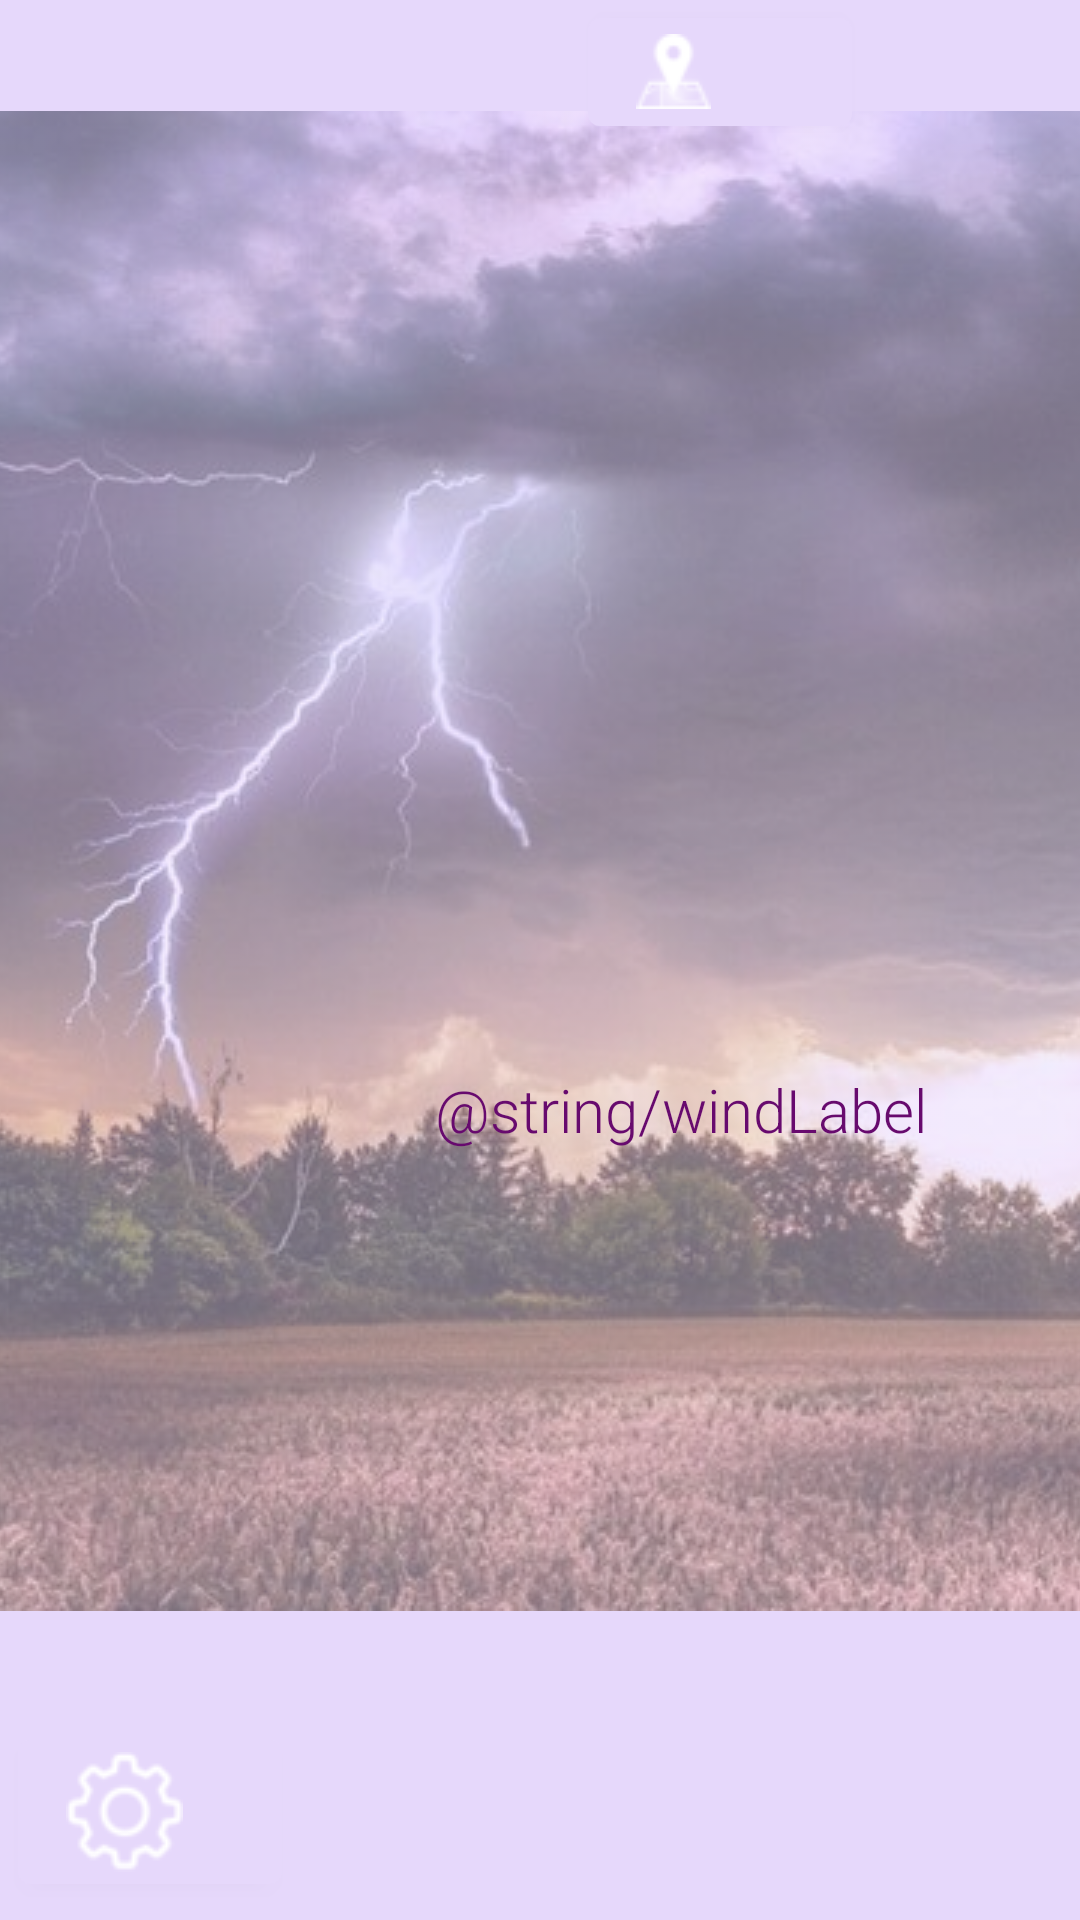

Here is an Android app screen rendered from its layout file. Give the layout XML and the strings, colors and styles it references.
<!-- AndroidManifest.xml: application theme AppTheme -->
<!-- res/layout/fragment_main.xml -->
<?xml version="1.0" encoding="utf-8"?>
<androidx.constraintlayout.widget.ConstraintLayout xmlns:android="http://schemas.android.com/apk/res/android"
    xmlns:app="http://schemas.android.com/apk/res-auto"
    xmlns:tools="http://schemas.android.com/tools"
    android:layout_width="match_parent"
    android:layout_height="match_parent"
    tools:context=".activity.MainFragment">


    <TextView
        android:id="@+id/textViewState"
        style="@style/AppTheme.BlueText"
        android:layout_width="0dp"
        android:layout_height="wrap_content"
        android:layout_marginStart="@dimen/small_padding"
        android:layout_marginEnd="@dimen/small_padding"
        android:fontFamily="sans-serif-black"
        android:textAlignment="center"
        android:textSize="@dimen/large_text"
        android:textStyle="italic"
        app:layout_constraintBottom_toBottomOf="parent"
        app:layout_constraintEnd_toEndOf="parent"
        app:layout_constraintStart_toStartOf="parent"
        app:layout_constraintTop_toTopOf="parent" />

    <TextView
        android:id="@+id/TextViewTown"
        android:layout_width="wrap_content"
        android:layout_height="wrap_content"
        android:clickable="true"
        android:focusable="true"
        android:fontFamily="sans-serif-black"
        android:padding="@dimen/middle_padding"
        android:textAlignment="center"
        android:textSize="@dimen/small_text"
        app:layout_constraintEnd_toEndOf="parent"
        app:layout_constraintLeft_toLeftOf="parent"
        app:layout_constraintRight_toRightOf="parent"
        app:layout_constraintStart_toStartOf="parent"
        app:layout_constraintTop_toTopOf="parent" />

    <com.google.android.material.button.MaterialButton
        android:id="@+id/imageViewTown"
        android:layout_width="wrap_content"
        android:layout_height="0dp"
        android:clickable="true"
        android:contentDescription="@string/picturepoint"
        android:focusable="true"
        app:icon="@drawable/point"
        app:layout_constraintStart_toEndOf="@+id/TextViewTown"
        app:layout_constraintTop_toTopOf="parent" />

    <ImageView
        android:id="@+id/imageView"
        android:layout_width="wrap_content"
        android:layout_height="wrap_content"
        android:contentDescription="@string/weatherpicture"
        android:scaleType="centerCrop"
        app:layout_constraintBottom_toTopOf="@+id/buttonCast"
        app:layout_constraintEnd_toEndOf="parent"
        app:layout_constraintStart_toStartOf="parent"
        app:layout_constraintTop_toTopOf="parent"
        app:srcCompat="@drawable/storm" />

    <TextView
        android:id="@+id/textViewTemperature"
        android:layout_width="@dimen/size110"
        android:layout_height="wrap_content"
        android:layout_marginStart="@dimen/small_padding"
        android:layout_marginBottom="@dimen/small_padding"
        android:fontFamily="sans-serif-black"
        android:textSize="@dimen/large_text"
        app:layout_constraintBottom_toTopOf="@+id/textViewMinMax"
        app:layout_constraintStart_toStartOf="parent" />

    <TextView
        android:id="@+id/textViewMinMax"
        android:layout_width="@dimen/size150"
        android:layout_height="wrap_content"
        android:layout_marginStart="@dimen/small_padding"
        android:layout_marginBottom="@dimen/small_padding"
        android:fontFamily="sans-serif-black"
        android:textSize="@dimen/small_text"
        app:layout_constraintBottom_toTopOf="@+id/textViewState"
        app:layout_constraintStart_toStartOf="parent" />

    <TextView
        android:id="@+id/textViewData"
        android:layout_width="@dimen/size110"
        android:layout_height="wrap_content"
        android:layout_marginEnd="@dimen/small_padding"
        android:fontFamily="sans-serif-black"
        android:textAlignment="viewEnd"
        android:textSize="@dimen/middle_text"
        app:layout_constraintEnd_toEndOf="parent"
        app:layout_constraintTop_toTopOf="@+id/textViewTemperature" />

    <TextView
        android:id="@+id/textViewWind"
        android:layout_width="wrap_content"
        android:layout_height="wrap_content"
        android:layout_marginEnd="@dimen/small_padding"
        android:fontFamily="sans-serif-black"
        android:textAlignment="viewEnd"
        android:textSize="@dimen/small_text"
        app:layout_constraintEnd_toEndOf="@+id/textViewState"
        app:layout_constraintTop_toBottomOf="@+id/imageViewWind" />

    <TextView
        android:id="@+id/textView"
        android:layout_width="wrap_content"
        android:layout_height="wrap_content"
        android:layout_marginTop="@dimen/middle_padding"
        android:fontFamily="sans-serif-light"
        android:text="@string/windLabel"
        android:textSize="@dimen/middle_text"
        app:layout_constraintEnd_toStartOf="@+id/imageViewWind"
        app:layout_constraintTop_toBottomOf="@+id/textViewState" />

    <ImageView
        android:id="@+id/imageViewWind"
        android:layout_width="@dimen/small_button_size"
        android:layout_height="@dimen/small_button_size"
        android:layout_marginTop="@dimen/small_padding"
        android:layout_marginEnd="@dimen/small_padding"
        android:contentDescription="@string/direction"
        app:layout_constraintEnd_toEndOf="parent"
        app:layout_constraintTop_toBottomOf="@+id/textViewState" />

    <com.google.android.material.button.MaterialButton
        android:id="@+id/buttonCast"
        android:layout_width="wrap_content"
        android:layout_height="wrap_content"
        android:layout_marginStart="@dimen/small_padding"
        android:layout_marginBottom="@dimen/small_padding"
        app:icon="@drawable/cast"
        app:layout_constraintBottom_toBottomOf="parent"
        app:layout_constraintStart_toStartOf="parent" />

</androidx.constraintlayout.widget.ConstraintLayout>
<!-- resources referenced by this layout -->
<resources>
  <dimen name="large_text">30sp</dimen>
  <dimen name="middle_padding">16dp</dimen>
  <dimen name="middle_text">20sp</dimen>
  <dimen name="size110">110dp</dimen>
  <dimen name="size150">150dp</dimen>
  <dimen name="small_button_size">45dp</dimen>
  <dimen name="small_padding">6dp</dimen>
  <dimen name="small_text">14sp</dimen>
  <!-- drawable cast: png bitmap (drawable, 1988 bytes) -->
  <!-- drawable point: png bitmap (drawable, 1468 bytes) -->
  <!-- drawable storm: png bitmap (drawable, 471774 bytes) -->
  <string name="direction">direction</string>
  <string name="picturepoint">picturepoint</string>
  <string name="weatherpicture" translatable="false">weather picture</string>
  <string name="windLabel">Ветер:</string>
  <style name="AppTheme.BlueText">
          <item name="android:textColor">#223CCF</item>
      </style>
  <style name="AppTheme" parent="Theme.MaterialComponents.Light">
  
          <item name="colorPrimary">@color/colorPrimary</item>
          <item name="colorPrimaryDark">@color/colorPrimaryDark</item>
          <item name="colorAccent">@color/colorAccent</item>
          <item name="android:textColor">@color/darkViolet</item>
          <item name="android:textColorPrimary">@color/colorPrimaryDark</item>
          <item name="android:textColorSecondary">@color/blue</item>
          <item name="android:textColorHint">@color/darkViolet</item>
          <item name="android:colorBackground">@color/colorPrimary</item>
          <item name="android:editTextColor">@color/colorPrimaryDark</item>
      </style>
  <color name="colorPrimary">#E6D8FB</color>
  <color name="colorPrimaryDark">#371487</color>
  <color name="colorAccent">#D087DC</color>
  <color name="darkViolet">#670A6E</color>
  <color name="blue">#E9EAF8</color>
</resources>
